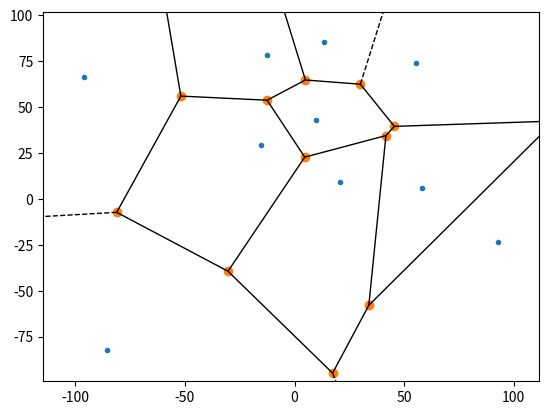

Reproduce this figure in Python. (Note: this script raises an exception after producing the figure.)
import scipy
import numpy
import matplotlib
import math

# Settings
bbox_offset = (-100, -100)
bbox_size = (200, 200)
points_to_generate = 10
seed = 0


def generate_voronoi(points, relax_passes=0):
    """Generates a voronoi diagram from the given points, bounded to the given bounding box
    (a tuple of tuples defining the corner closest to -inf, -inf, and its opposite)."""
    # Generates the unbounded diagram from scipy
    diagram = scipy.spatial.Voronoi(points)
    scipy.spatial.voronoi_plot_2d(diagram)
    matplotlib.pyplot.show()

    # Create an empty regions list to rebuild from the generated one
    bounded_regions = []

    for region in diagram.regions:
        # Creates an empty region to place into the bounded_regions list at the end of this loop
        new_region = []

        for vertex_index in enumerate(region):
            if vertex_index[1] != -1 and is_in_bounding_box(diagram.vertices[vertex_index[1]], bbox_offset, bbox_size):
                new_region.append(vertex_index[1])

            elif vertex_index[1] != -1 and not is_in_bounding_box(diagram.vertices[vertex_index[1]], bbox_offset, bbox_size):
                # If the current vertex is out of the box, but does exist, we find the co-linear point within the box
                search_index = 1
                collinear_point = diagram.vertices[region[vertex_index[0] - search_index]]
                while not is_in_bounding_box(collinear_point, bbox_offset, bbox_size):
                    search_index += 1
                    collinear_point = diagram.vertices[region[vertex_index[0] - search_index]]

                # The current vertex and the collinear point describe a line segment which must
                # intersect with one of the bounding box walls, find that intersection
                new_vertex = None

                for wall in get_iterable_bounds(bbox_offset, bbox_size):
                    new_vertex = get_intersect((diagram.vertices[vertex_index[1]], collinear_point), wall, True)
                    if new_vertex is not None:
                        break

                add_vertex_to_region(new_vertex, new_region, diagram.vertices)

            else:
                # The vertex index is -1, there is no point outside the bounding box to self correct with
                # find the generator point for the current region
                print(diagram.points)
                print(diagram.vertices)
                print(diagram.regions)
                generator_point = diagram.points[get_region_point_index(region, diagram)]
                equidistant_point = None

                # find a generator equidistant to the last real vertex from the current region's generator
                last_real_vertex = diagram.vertices[region[vertex_index[0] - 1]]
                distance = math.dist(generator_point, last_real_vertex)

                # Finds a point that is equidistant to the last real vertex, and which defines a region that does not
                # share a ridge with the current region in the unbounded diagram
                # (thus their shared ridge is the infinite ray)
                for point in enumerate(diagram.points):
                    if equidistant_point is None:
                        equidistant_point = point[1]
                    else:
                        if abs(math.dist(point[1], last_real_vertex) - distance) < abs(math.dist(equidistant_point, last_real_vertex) - distance):
                            equidistant_point = point[1]


                # Find the mid-point of the two points
                generators_midpoint = (average(generator_point[0], equidistant_point[0]),
                                       average(generator_point[1], equidistant_point[1]))

                # Using the line defined by the last vertex and generator midpoint find the intersections with its
                # boundaries. Then determine which of those is closest to the generator, and thus the one belonging to
                # the current region

                intersects = []
                for wall in get_iterable_bounds(bbox_offset, bbox_size):
                    intersects.append(get_intersect((last_real_vertex, generators_midpoint), wall))

                least_distance = None
                least_index = None
                for intersect in enumerate(intersects):
                    distance = math.dist(generator_point, intersect[1][0])
                    if least_distance is None or distance < least_distance:
                        least_distance = distance
                        least_index = intersect[0]

                add_vertex_to_region(intersects[least_index], new_region, diagram.vertices)

        bounded_regions.append(new_region)

    diagram.regions = bounded_regions
    return diagram


def average(*items):
    return sum(items) / len(items)


def add_vertex_to_region(new_vertex, region, vertices_array):
    print(f"adding vertex to region R:{region}, V {new_vertex}")
    in_array = is_in_vertices(new_vertex, vertices_array)
    if in_array is None:
        numpy.append(vertices_array, new_vertex, 0)
        region.append(numpy.size(vertices_array, 0) - 1)
    else:
        region.append(in_array)


def is_in_bounding_box(point, bbox_offset, bbox_size):
    if bbox_offset[0] <= point[0] <= bbox_offset[0] + bbox_size[0] and bbox_offset[1] <= point[1] <= bbox_offset[1] + bbox_size[1]:
        return True
    else:
        return False


def is_in_vertices(sample_vertex, vertices):
    """Checks if the sample_vertex is already in the vertices array, and if so, returns that vertex's index number."""
    for vertex in enumerate(vertices):
        boolarr = vertex[1] == sample_vertex
        if numpy.all(boolarr):
            return vertex[0]
    return None


def do_regions_share_ridge(region1, region2):
    co_vertices = 0
    for index1 in region1:
        for index2 in region2:
            if index1 == index2:
                co_vertices += 1
            if co_vertices > 1:
                return True
    return False


def get_iterable_bounds(bbox_offset, bbox_size):
    """Returns a list of lines (pairs of tuple pairs), corresponding to the walls of the bounding box.
    They are returned in the order (assuming local 0,0 is the bottom right) of Left, """
    bounds = []
    bounds.append((bbox_offset, (bbox_offset[0], bbox_offset[1] + bbox_size[1])))
    bounds.append(((bbox_offset[0] + bbox_size[0], bbox_offset[1]),
                   (bbox_offset[0] + bbox_size[0], bbox_offset[1] + bbox_size[1])))
    bounds.append((bbox_offset, (bbox_offset[0] + bbox_size[0], bbox_offset[1])))
    bounds.append(((bbox_offset[0], bbox_offset[1] + bbox_size[1]),
                   (bbox_offset[0] + bbox_size[0], bbox_offset[1] + bbox_size[1])))
    return bounds

def get_slope(point1, point2):
    if point1[0] - point2[0] == 0:
        return 0
    else:
        return (point1[1] - point2[1]) / (point1[0] - point2[0])


def get_y_intercept(point, slope):
    return point[1] - slope * point[0]


def get_intersect(line1, line2, treat_as_segment=False):
    """If treated as a line segment, determines if there is an intersection by determining the rotation of ordered
    pairs of points. See https://www.geeksforgeeks.org/check-if-two-given-line-segments-intersect/.
    Returns None if there is no intersect."""

    if treat_as_segment:
        orient1 = get_orientation(line1[0], line1[1], line2[0])
        orient2 = get_orientation(line1[0], line1[1], line2[1])
        orient3 = get_orientation(line2[0], line2[1], line1[0])
        orient4 = get_orientation(line2[0], line2[1], line1[1])

        if orient1 is not orient2 and orient3 is not orient4:
            pass
        else:
            return None

    line1_slope = get_slope(line1[0], line1[1])
    line2_slope = get_slope(line2[0], line2[1])

    line1_intercept = get_y_intercept(line1[0], line1_slope)
    line2_intercept = get_y_intercept(line2[0], line2_slope)

    if line1_slope == line2_slope:
        return None

    x = (line2_intercept - line1_intercept) / (line1_slope - line2_slope)
    y = line1_slope * x * line1_intercept

    return numpy.array([[x, y]])


def get_orientation(point1, point2, point3):
    val = (float(point2[1] - point1[1]) * (point3[0] - point2[0])) - \
          (float(point2[0] - point1[0]) * (point3[1] - point2[1]))
    if val > 0:
        # Clockwise orientation
        return 1
    elif val < 0:
        # Counterclockwise orientation
        return 2
    else:
        # Collinear orientation
        return 0


if __name__ == '__main__':
    numpy.random.seed(seed)
    sample_points = numpy.random.uniform(-100, 100, (10, 2))
    voronoi_diagram = generate_voronoi(sample_points)
    scipy.spatial.voronoi_plot_2d(voronoi_diagram)
    for vertex in voronoi_diagram.vertices:
        print(vertex)
        matplotlib.pyplot.scatter(vertex[0], vertex[1], s=12)
    matplotlib.pyplot.show()
